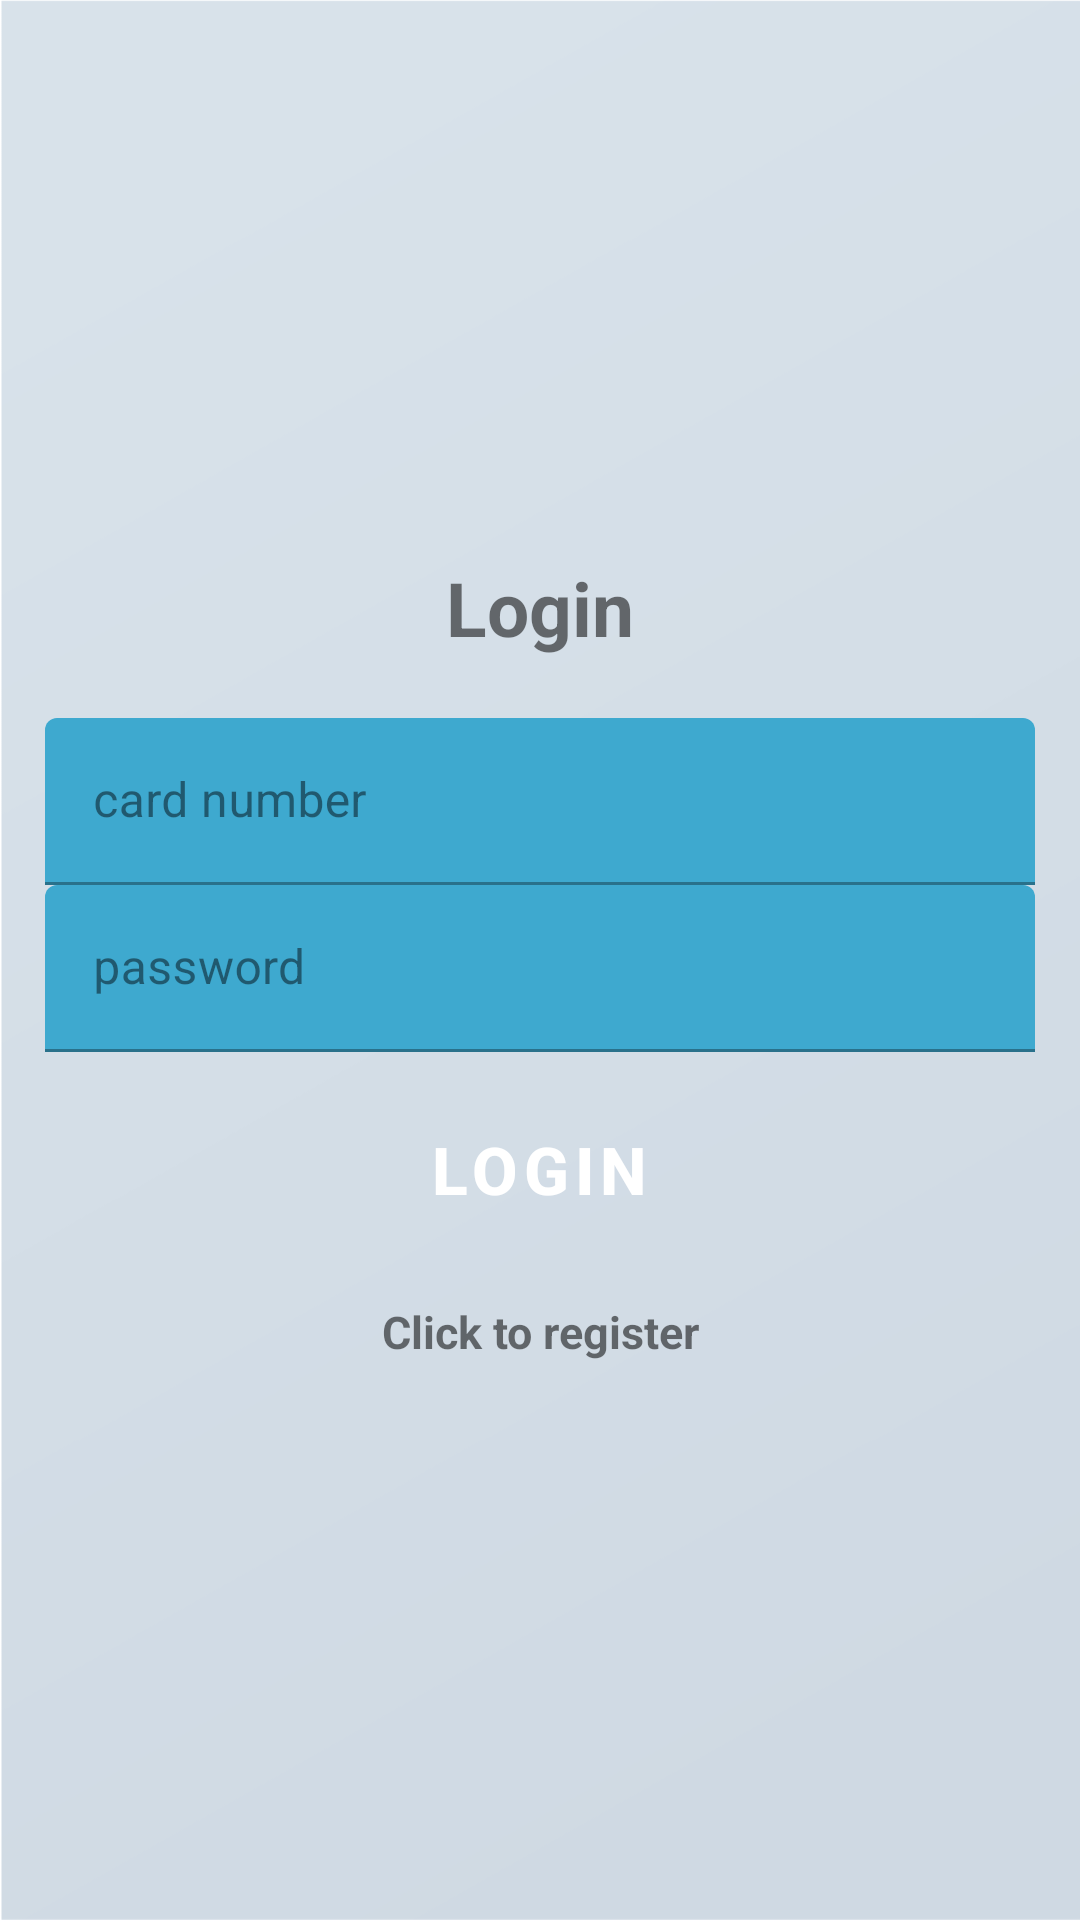

Android layout source for this screen:
<!-- AndroidManifest.xml: application theme Theme.MyApp -->
<!-- res/layout/fragment_auth.xml -->
<?xml version="1.0" encoding="utf-8"?>
<LinearLayout xmlns:android="http://schemas.android.com/apk/res/android"
    xmlns:tools="http://schemas.android.com/tools"
    android:layout_width="match_parent"
    android:layout_height="match_parent"
    android:gravity="center"
    android:orientation="vertical"
    android:padding="15dp"
    tools:context=".AuthFragment">

    <TextView
        android:layout_width="match_parent"
        android:layout_height="wrap_content"
        android:layout_marginBottom="20dp"
        android:gravity="center"
        android:text="Login"
        android:textSize="25sp"
        android:textStyle="bold" />

    <com.google.android.material.textfield.TextInputLayout
        android:layout_width="match_parent"
        android:layout_height="wrap_content">

        <com.google.android.material.textfield.TextInputEditText
            android:id="@+id/phone"
            android:layout_width="match_parent"
            android:layout_height="wrap_content"
            android:hint="card number" />
    </com.google.android.material.textfield.TextInputLayout>

    <com.google.android.material.textfield.TextInputLayout
        android:layout_width="match_parent"
        android:layout_height="wrap_content">

        <com.google.android.material.textfield.TextInputEditText
            android:id="@+id/password"
            android:inputType="textPassword"
            android:layout_width="match_parent"
            android:layout_height="wrap_content"
            android:hint="password" />
    </com.google.android.material.textfield.TextInputLayout>

    <ProgressBar
        android:id="@+id/progressBar"
        android:layout_width="wrap_content"
        android:layout_height="wrap_content"
        android:visibility="gone" />

    <Button
        android:id="@+id/loginButton"
        android:text="LOGIN"
        android:backgroundTint="@color/blue"
        android:layout_marginTop="15dp"
        android:layout_width="wrap_content"
        android:layout_height="wrap_content" />

    <TextView
        android:id="@+id/registerNow"
        android:textStyle="bold"
        android:textSize="15sp"
        android:layout_marginTop="20dp"
        android:layout_width="match_parent"
        android:layout_height="wrap_content"
        android:gravity="center"
        android:text="Click to register"/>

</LinearLayout>
<!-- resources referenced by this layout -->
<resources>
  <color name="blue">#384ABB</color>
  <style name="Theme.MyApp" parent="Theme.MaterialComponents.DayNight.NoActionBar">
          
          <item name="colorPrimary">@color/blue6</item>
          <item name="colorPrimaryVariant">@color/blue4</item>
          <item name="colorOnPrimary">@color/white</item>
  
          <item name="colorSecondary">@color/blue2</item>
          <item name="colorSecondaryVariant">@color/blue4</item>
          <item name="colorOnSecondary">@color/white</item>
  
          <item name="colorSurface">@color/blue1</item>
          <item name="colorOnBackground">@color/black</item>
          <item name="colorOnSurface">@color/blue4</item>
  
          <item name="android:windowBackground">@drawable/fonbg</item>
  
          
          <item name="android:navigationBarColor">@color/blue6</item>
          <item name="android:statusBarColor">@color/blue6</item>
          <item name="android:buttonStyle">@style/CustomButton</item>
          <item name="android:textColorPrimary">@color/blue4</item>
      </style>
  <color name="blue6">#3ea9cf</color>
  <color name="blue4">#0d252e</color>
  <color name="white">#FFFFFFFF</color>
  <color name="blue2">#3796b8</color>
  <color name="blue1">#45bce6</color>
  <color name="black">#FF000000</color>
  <!-- drawable fonbg: png bitmap (drawable, 30557 bytes) -->
  <style name="CustomButton" parent="Widget.MaterialComponents.Button">
          <item name="android:textSize">22sp</item>
          <item name="android:textColor">@color/white</item>
          <item name="android:textStyle">bold</item>
          <item name="android:textAllCaps">false</item>
          <item name="android:backgroundTint">@color/blue6</item>
  
      </style>
</resources>
